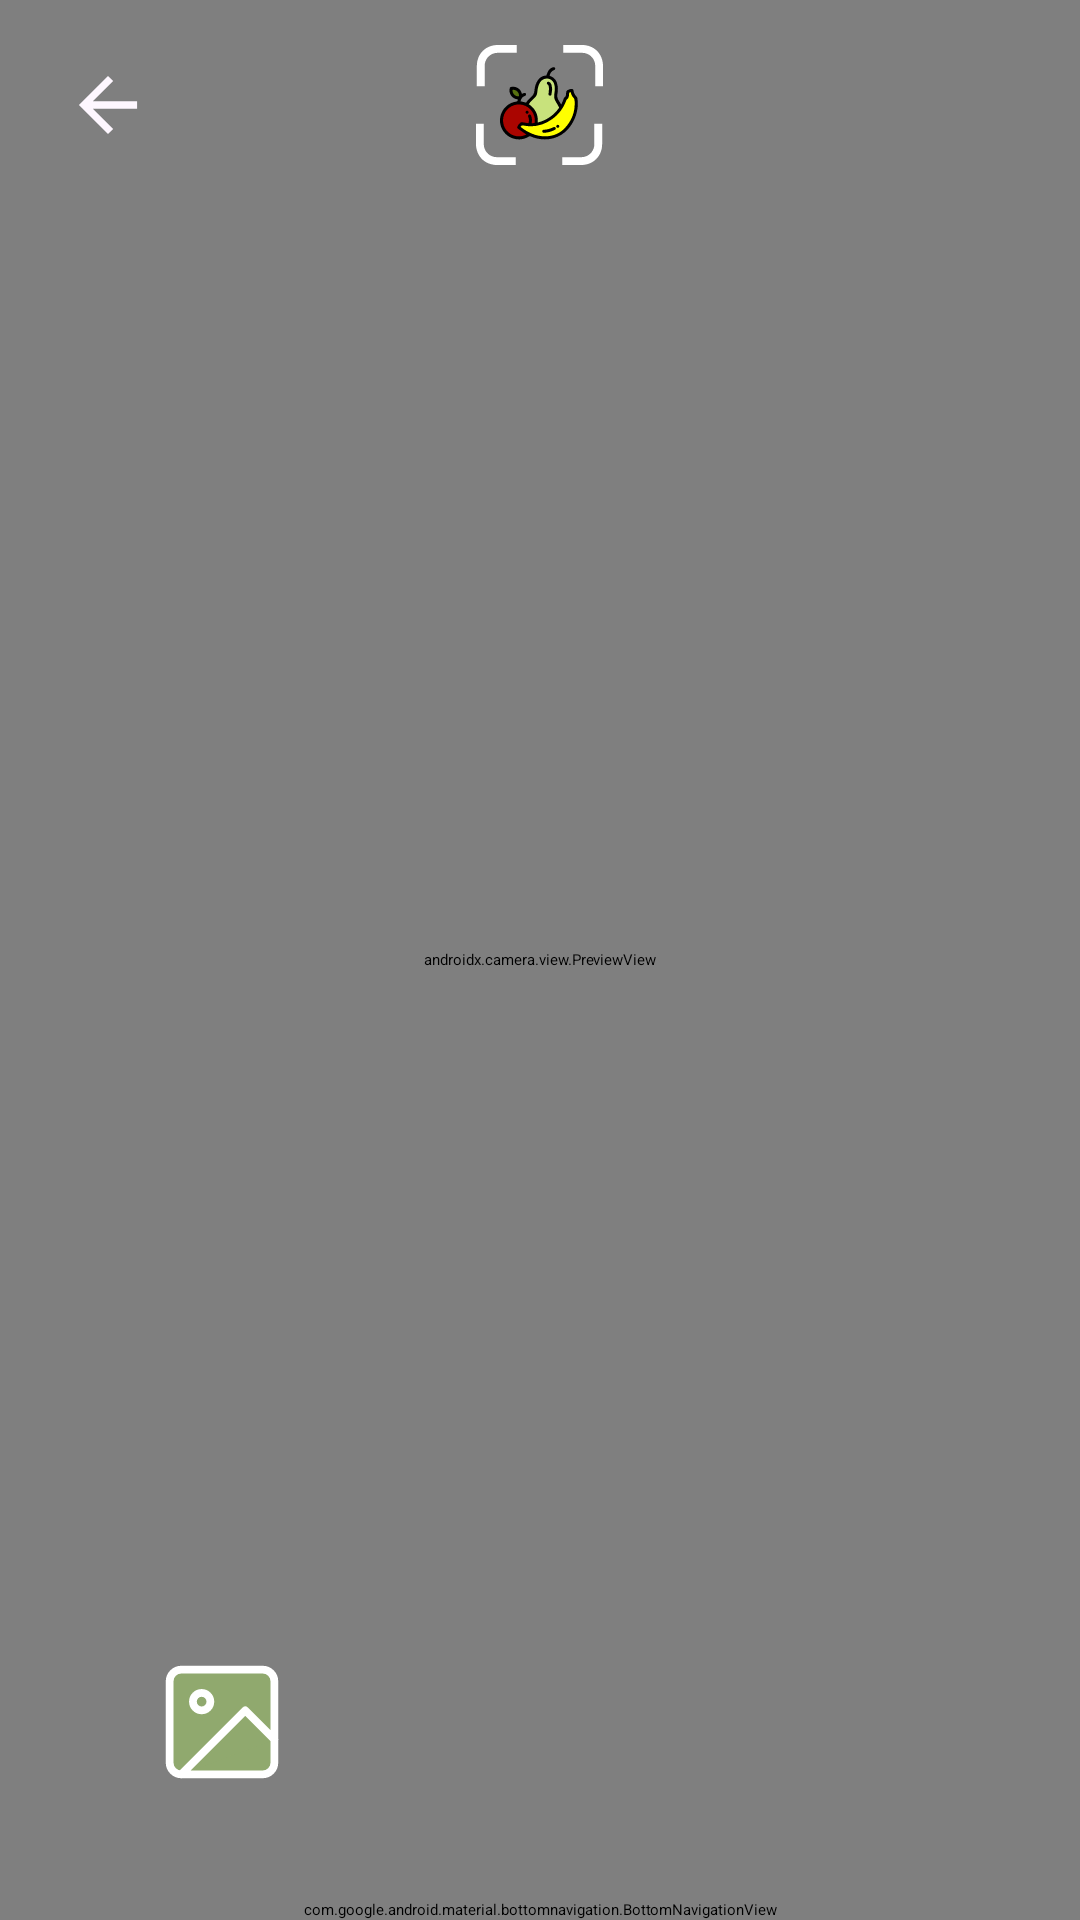

The Android layout XML behind this screen, and the referenced resources:
<!-- AndroidManifest.xml: application theme Base.Theme.FruitRecognitionApp -->
<!-- res/layout/camera_layout.xml -->
<?xml version="1.0" encoding="utf-8"?>
<androidx.constraintlayout.widget.ConstraintLayout xmlns:android="http://schemas.android.com/apk/res/android"
    xmlns:app="http://schemas.android.com/apk/res-auto"
    xmlns:tools="http://schemas.android.com/tools"
    android:id="@+id/main"
    android:layout_width="match_parent"
    android:layout_height="match_parent"
    tools:context=".CameraActivity">

    <androidx.camera.view.PreviewView
        android:id="@+id/previewView"
        android:layout_width="match_parent"
        android:layout_height="match_parent" />

    
    <FrameLayout
        android:layout_width="match_parent"
        android:layout_height="70dp"
        android:background="@color/orange"
        app:layout_constraintTop_toTopOf="parent">

        <ImageButton
            android:id="@+id/backBtn"
            android:layout_width="wrap_content"
            android:layout_height="wrap_content"
            android:padding="25dp"
            android:background="?attr/selectableItemBackgroundBorderless"
            android:src="@drawable/bkbtn"
            app:layout_constraintStart_toStartOf="parent"
            app:layout_constraintTop_toTopOf="parent" />

        <ImageView
            android:layout_width="wrap_content"
            android:layout_height="wrap_content"
            android:src="@drawable/ic_logo"
            android:padding="15dp"
            android:layout_gravity="center" />

    </FrameLayout>



    <ImageButton
        android:id="@+id/shot_cameraIB"
        android:layout_width="62dp"
        android:layout_height="62dp"
        android:layout_gravity="center"
        android:scaleType="centerCrop"
        android:layout_marginBottom="30dp"
        android:background="?attr/selectableItemBackgroundBorderless"
        android:src="@drawable/camera"
        app:layout_constraintBottom_toTopOf="@+id/bottom_navigation"
        app:layout_constraintEnd_toEndOf="parent"
        app:layout_constraintStart_toStartOf="parent"/>

    <ImageButton
        android:id="@+id/local_imageIB"
        android:layout_width="38dp"
        android:layout_height="38dp"
        android:src="@drawable/cam_gallery"
        android:background="?attr/selectableItemBackgroundBorderless"
        android:scaleType="centerCrop"
        app:layout_constraintBottom_toTopOf="@+id/bottom_navigation"
        app:layout_constraintStart_toStartOf="parent"
        android:layout_marginBottom="40dp"
        android:layout_marginStart="55dp" />

    
    <com.google.android.material.bottomnavigation.BottomNavigationView
        android:background="@color/orange"
        app:itemActiveIndicatorStyle="@style/App.Custom.Indicator"
        app:itemIconTint="@color/white"
        app:itemTextColor="@color/white"
        android:id="@+id/bottom_navigation"
        android:layout_width="match_parent"
        android:layout_height="wrap_content"
        app:layout_constraintBottom_toBottomOf="parent"
        app:menu="@menu/bottom_navigation_menu"/>


</androidx.constraintlayout.widget.ConstraintLayout>
<!-- resources referenced by this layout -->
<resources>
  <color name="white">#FFFFFFFF</color>
  <!-- drawable bkbtn (drawable) -->
  <vector xmlns:android="http://schemas.android.com/apk/res/android"
      android:width="22dp"
      android:height="22dp"
      android:viewportWidth="22"
      android:viewportHeight="22">
    <path
        android:pathData="M5.433,12.333L12.9,19.8L11,21.667L0.333,11L11,0.333L12.9,2.2L5.433,9.667H21.667V12.333H5.433Z"
        android:fillColor="#FEF7FF"/>
  </vector>
  <!-- drawable cam_gallery (drawable) -->
  <vector xmlns:android="http://schemas.android.com/apk/res/android"
      android:width="36.75dp"
      android:height="36.75dp"
      android:viewportWidth="36.75"
      android:viewportHeight="36.75">
    <path
        android:pathData="M14.63,6.11l-8.3,3.75l1.37,9.88l-0.62,14.52l9.53,0.57l17.34,-8.51l1.06,-3.31l-10.41,-15.05l-9.97,-1.85z"
        android:fillColor="#90a96e"/>
    <path
        android:pathData="M5.25,35.25L31.5,35.25a3.75,3.75 0,0 0,3.75 -3.75L35.25,5.25a3.74,3.74 0,0 0,-3.75 -3.75L5.25,1.5A3.74,3.74 0,0 0,1.5 5.25L1.5,31.5A3.74,3.74 0,0 0,5.25 35.25ZM5.25,35.25L25.87,14.62l9.38,9.38M14.62,11.81a2.81,2.81 0,1 1,-2.81 -2.81A2.81,2.81 0,0 1,14.62 11.81Z"
        android:strokeLineJoin="round"
        android:strokeWidth="2.5"
        android:fillColor="#90a96e"
        android:strokeColor="@color/white"
        android:strokeLineCap="round"/>
  </vector>
  <!-- drawable camera (drawable) -->
  <vector xmlns:android="http://schemas.android.com/apk/res/android"
      android:width="48dp"
      android:height="48dp"
      android:viewportWidth="48"
      android:viewportHeight="48">
    <path
        android:pathData="M46,38C46,39.061 45.579,40.078 44.828,40.828C44.078,41.579 43.061,42 42,42H6C4.939,42 3.922,41.579 3.172,40.828C2.421,40.078 2,39.061 2,38V16C2,14.939 2.421,13.922 3.172,13.172C3.922,12.421 4.939,12 6,12H14L18,6H30L34,12H42C43.061,12 44.078,12.421 44.828,13.172C45.579,13.922 46,14.939 46,16V38Z"
        android:strokeLineJoin="round"
        android:strokeWidth="3"
        android:fillColor="#00000000"
        android:strokeColor="@color/orange"
        android:strokeLineCap="round"/>
    <path
        android:pathData="M24,34C28.418,34 32,30.418 32,26C32,21.582 28.418,18 24,18C19.582,18 16,21.582 16,26C16,30.418 19.582,34 24,34Z"
        android:strokeLineJoin="round"
        android:strokeWidth="4"
        android:fillColor="#00000000"
        android:strokeColor="@color/orange"
        android:strokeLineCap="round"/>
  </vector>
  <!-- drawable ic_logo: vector/xml drawable (drawable, 10839 chars, omitted) -->
  <style name="Base.Theme.FruitRecognitionApp" parent="Theme.Material3.DayNight.NoActionBar">
          
          
          <item name="android:statusBarColor">@color/orange</item>
          <item name="android:navigationBarColor">@color/orange</item>
      </style>
</resources>
